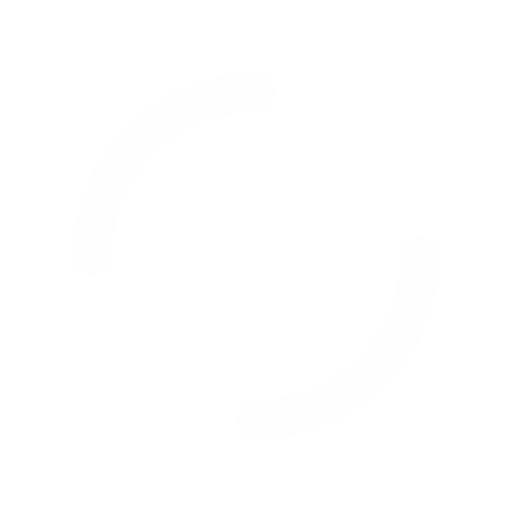
t = 0.00 s
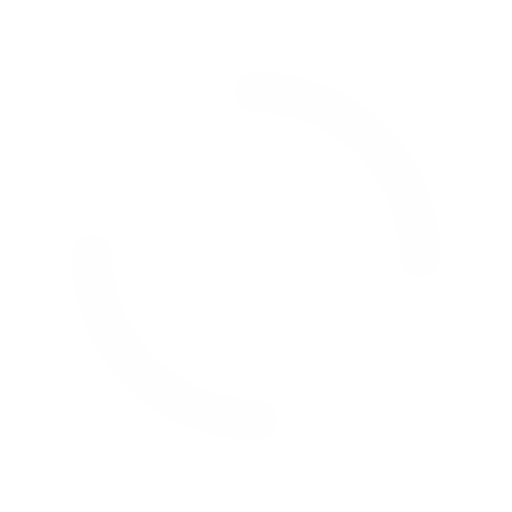
t = 0.25 s
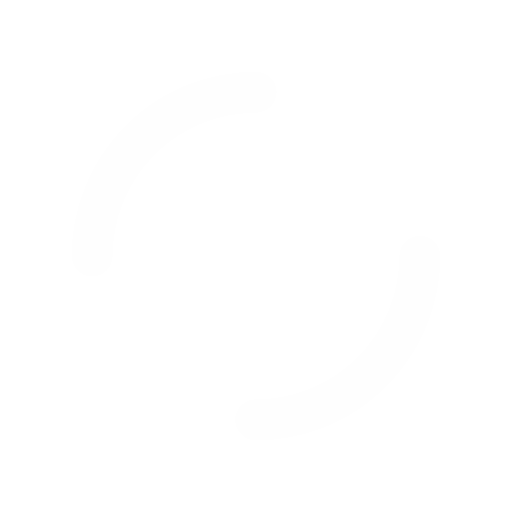
t = 0.50 s
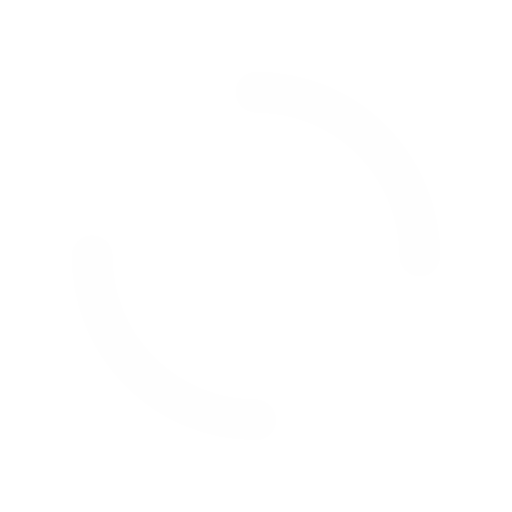
t = 0.75 s

The animated SVG that drew these frames (rendered in a browser with its animation timeline set to each time). Animation: 1 SMIL element (animateTransform=1); one cycle of 1.00 s, repeats indefinitely.

<?xml version="1.0" encoding="utf-8"?>
<svg xmlns="http://www.w3.org/2000/svg" xmlns:xlink="http://www.w3.org/1999/xlink" style="margin: auto; background: rgba(0, 0, 0, 0) none repeat scroll 0% 0%; display: block; shape-rendering: auto;" width="200px" height="200px" viewBox="0 0 100 100" preserveAspectRatio="xMidYMid">
<circle cx="50" cy="50" r="32" stroke-width="8" stroke="#fefefe" stroke-dasharray="50.26548245743669 50.26548245743669" fill="none" stroke-linecap="round">
  <animateTransform attributeName="transform" type="rotate" repeatCount="indefinite" dur="1s" keyTimes="0;1" values="0 50 50;360 50 50"></animateTransform>
</circle>
<!-- [ldio] generated by https://loading.io/ --></svg>